2-way image classification set "data" from GitHub (Kymer0615/GraffitiTagGeneration); label vocabulary: graffiti, text.

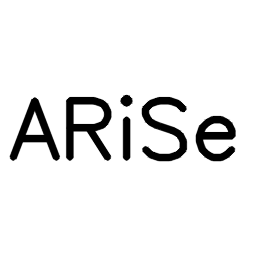
Label: text

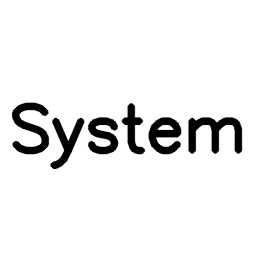
Label: text

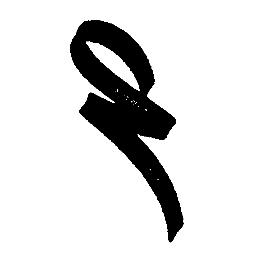
Label: graffiti

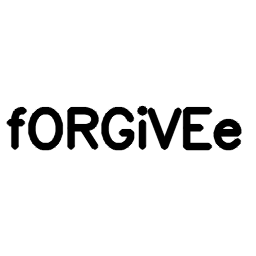
Label: text

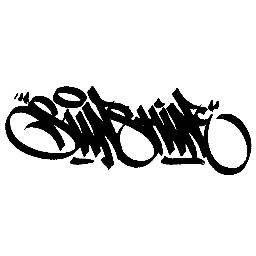
Label: graffiti

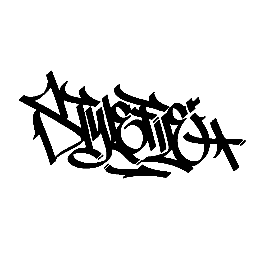
Label: graffiti
